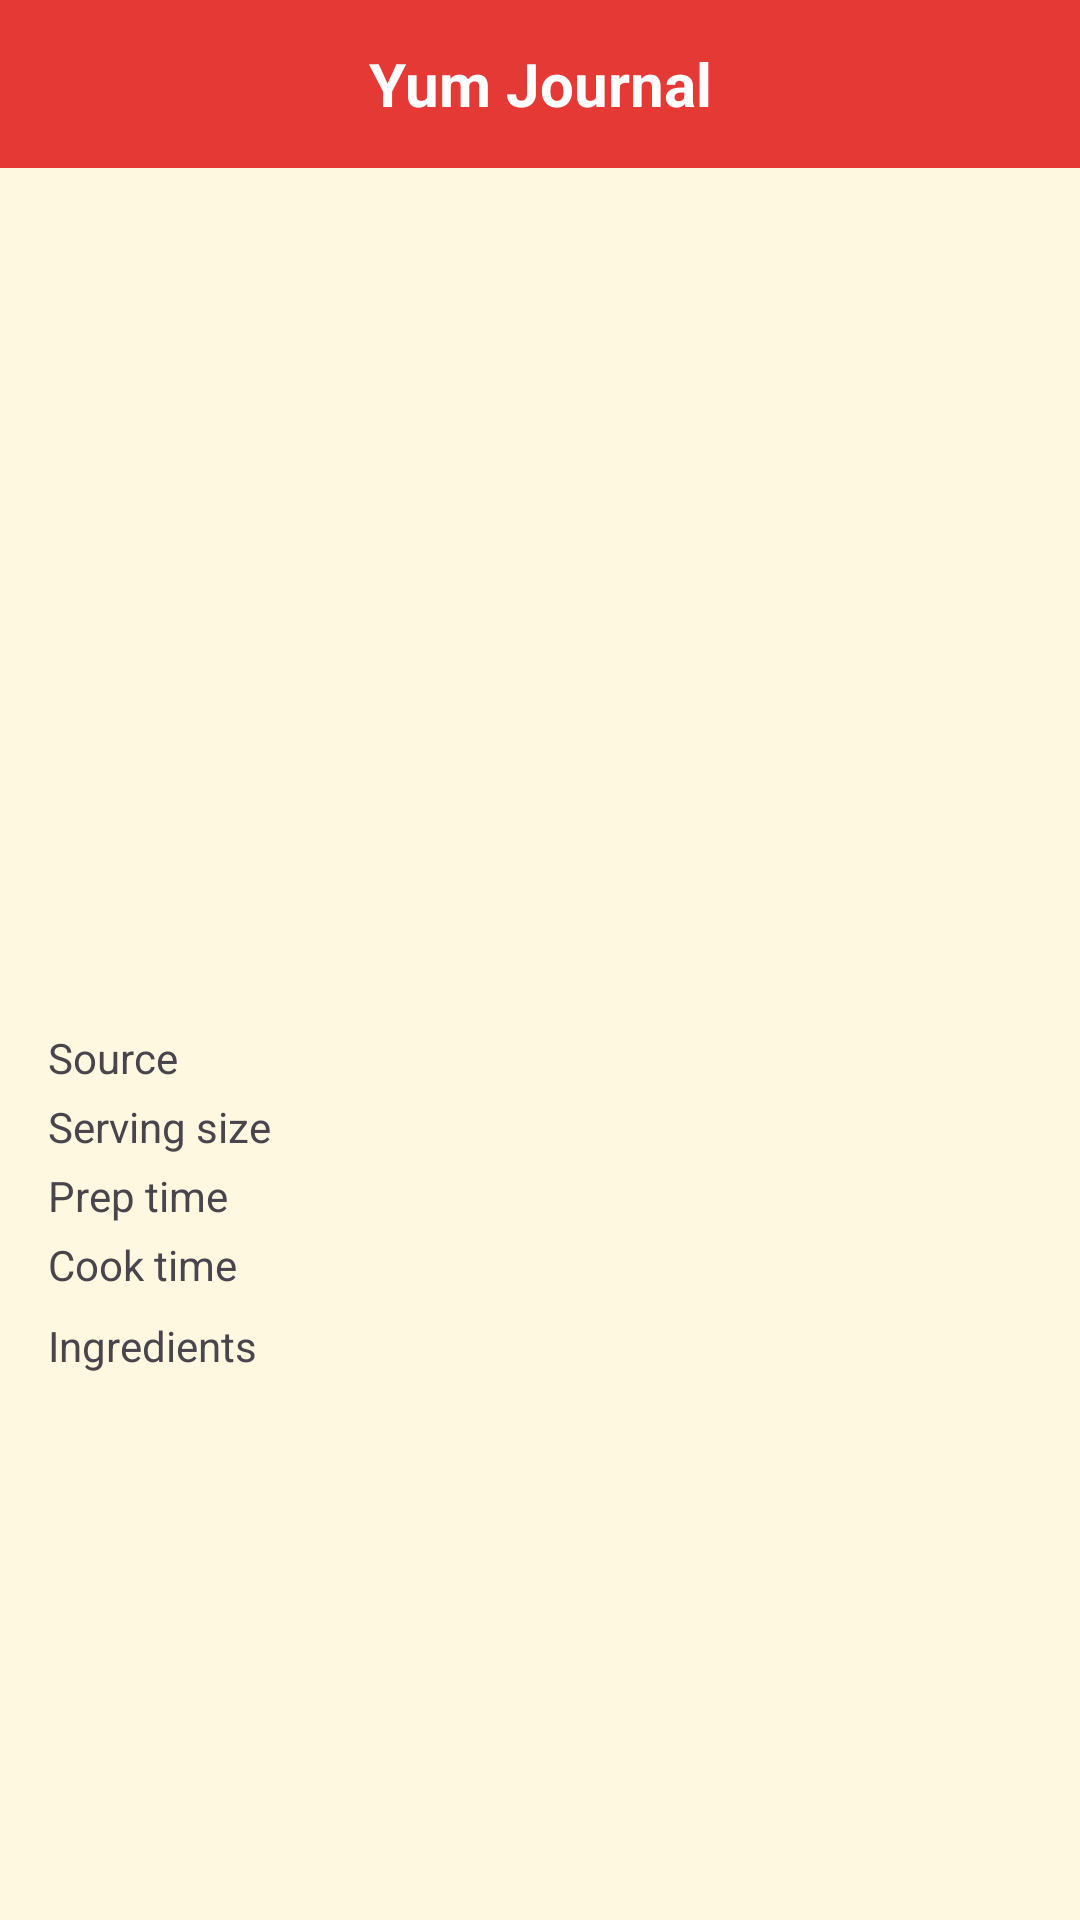

Layout XML and referenced resources for this Android screen:
<!-- AndroidManifest.xml: application theme Theme.Material3.DayNight.NoActionBar -->
<!-- res/layout/activity_recipe_detail.xml -->
<?xml version="1.0" encoding="utf-8"?>

<RelativeLayout xmlns:android="http://schemas.android.com/apk/res/android"
    android:layout_width="match_parent"
    android:layout_height="match_parent"
    xmlns:app="http://schemas.android.com/apk/res-auto"
    android:background="#FFF8E1">

    
    <LinearLayout
        android:id="@+id/header"
        android:layout_width="match_parent"
        android:layout_height="56dp"
        android:background="#E53935"
        android:orientation="horizontal"
        android:gravity="center_vertical">

        
        <ImageView
            android:id="@+id/btnBack"
            android:layout_width="40dp"
            android:layout_height="40dp"
            android:padding="8dp"
            android:src="@drawable/back"
            app:tint="@color/whiteText" />

        
        <TextView
            android:id="@+id/headerTitle"
            android:layout_width="0dp"
            android:layout_height="wrap_content"
            android:layout_weight="1"
            android:text="Yum Journal"
            android:textColor="@color/whiteText"
            android:textSize="20sp"
            android:textStyle="bold"
            android:gravity="center"/>

        
        <View
            android:layout_width="40dp"
            android:layout_height="40dp"/>
    </LinearLayout>

    
    <ScrollView
        android:layout_below="@id/header"
        android:layout_width="match_parent"
        android:layout_height="match_parent"
        android:padding="16dp">

        <LinearLayout
            android:orientation="vertical"
            android:layout_width="match_parent"
            android:layout_height="wrap_content">

            <ImageView
                android:id="@+id/ivFood"
                android:layout_width="match_parent"
                android:layout_height="200dp"
                android:scaleType="centerCrop"
                android:src="@drawable/food"/>

            <TextView
                android:id="@+id/tvTitle"
                android:layout_width="wrap_content"
                android:layout_height="wrap_content"
                android:textSize="22sp"
                android:textStyle="bold"
                android:layout_marginTop="12dp"/>

            <TextView
                android:id="@+id/tvCategory"
                android:layout_width="wrap_content"
                android:layout_height="wrap_content"
                android:textSize="16sp"
                android:textColor="#555"
                android:layout_marginTop="4dp"/>

            <TextView
                android:id="@+id/tvSource"
                android:layout_width="wrap_content"
                android:layout_height="wrap_content"
                android:text="Source"
                android:textSize="14sp"
                android:layout_marginTop="4dp"/>

            <TextView
                android:id="@+id/tvServing"
                android:layout_width="wrap_content"
                android:layout_height="wrap_content"
                android:text="Serving size"
                android:textSize="14sp"
                android:layout_marginTop="4dp"/>

            <TextView
                android:id="@+id/tvPrepTime"
                android:layout_width="wrap_content"
                android:layout_height="wrap_content"
                android:text="Prep time"
                android:textSize="14sp"
                android:layout_marginTop="4dp"/>

            <TextView
                android:id="@+id/tvCookTime"
                android:layout_width="wrap_content"
                android:layout_height="wrap_content"
                android:text="Cook time"
                android:textSize="14sp"
                android:layout_marginTop="4dp"/>

            <TextView
                android:id="@+id/tvIngredients"
                android:layout_width="match_parent"
                android:layout_height="wrap_content"
                android:text="Ingredients"
                android:textSize="14sp"
                android:layout_marginTop="8dp"/>
        </LinearLayout>
    </ScrollView>

</RelativeLayout>
<!-- resources referenced by this layout -->
<resources>
  <color name="whiteText">#FFFFFF</color>
</resources>
